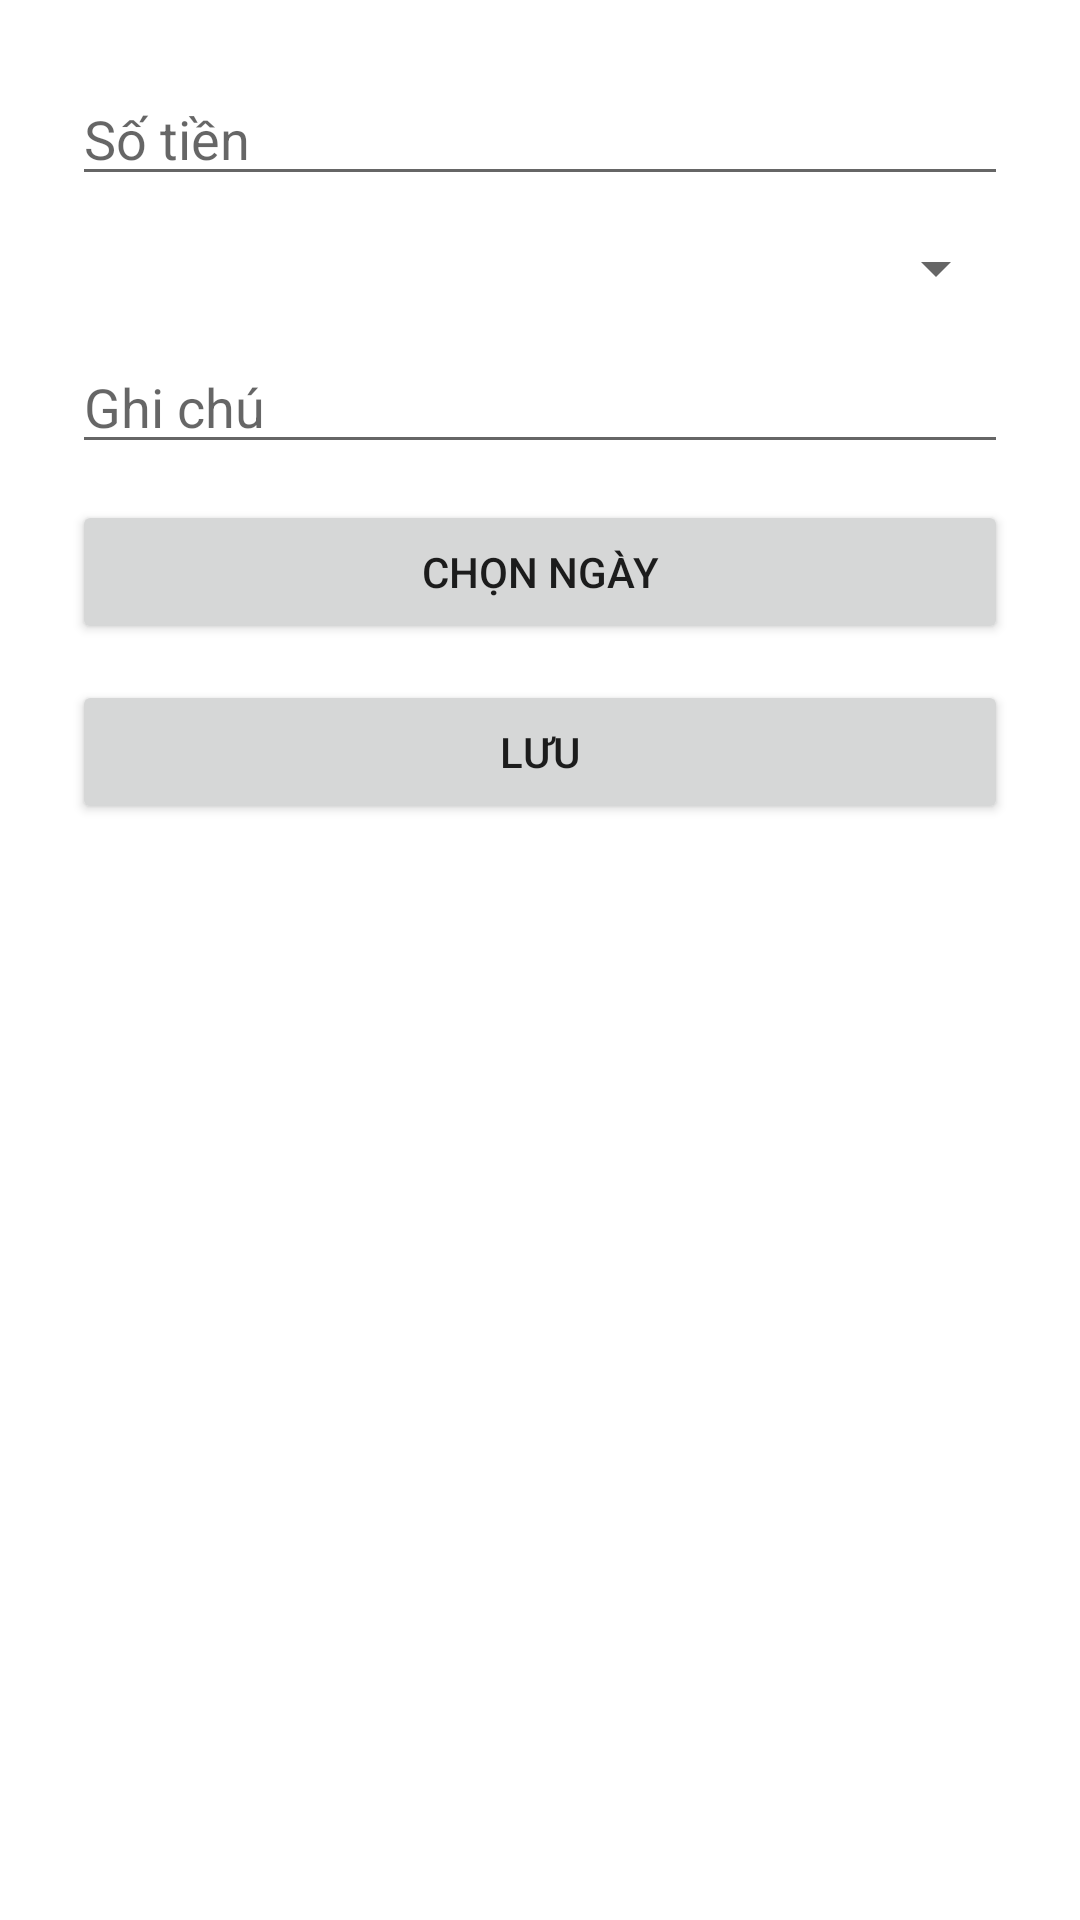

The Android layout XML behind this screen, and the referenced resources:
<!-- AndroidManifest.xml: application theme Theme.NoteApp -->
<!-- res/layout/activity_add_expense.xml -->
<?xml version="1.0" encoding="utf-8"?>
<ScrollView xmlns:android="http://schemas.android.com/apk/res/android"
    android:layout_width="match_parent"
    android:layout_height="match_parent"
    android:padding="16dp">

    <LinearLayout
        android:layout_width="match_parent"
        android:layout_height="wrap_content"
        android:orientation="vertical"
        android:gravity="center_horizontal"
        android:padding="8dp">

        <EditText
            android:id="@+id/etAmount"
            android:layout_width="match_parent"
            android:layout_height="wrap_content"
            android:hint="Số tiền"
            android:inputType="numberDecimal"
            android:layout_marginBottom="12dp" />

        <Spinner
            android:id="@+id/spinnerCategory"
            android:layout_width="match_parent"
            android:layout_height="wrap_content"
            android:layout_marginBottom="12dp" />

        <EditText
            android:id="@+id/etDescription"
            android:layout_width="match_parent"
            android:layout_height="wrap_content"
            android:hint="Ghi chú"
            android:inputType="text"
            android:layout_marginBottom="12dp" />

        <Button
            android:id="@+id/btnPickDate"
            android:layout_width="match_parent"
            android:layout_height="wrap_content"
            android:text="Chọn ngày"
            android:layout_marginBottom="12dp" />

        <Button
            android:id="@+id/btnSave"
            android:layout_width="match_parent"
            android:layout_height="wrap_content"
            android:text="Lưu" />

    </LinearLayout>
</ScrollView>
<!-- resources referenced by this layout -->
<resources>
  <style name="Theme.NoteApp" parent="Theme.MaterialComponents.DayNight.DarkActionBar">
          
          <item name="colorPrimary">@color/purple_500</item>
          <item name="colorPrimaryVariant">@color/purple_700</item>
          <item name="colorOnPrimary">@color/white</item>
          <item name="colorSecondary">@color/teal_200</item>
          <item name="colorSecondaryVariant">@color/teal_700</item>
          <item name="colorOnSecondary">@color/black</item>
          <item name="android:statusBarColor" tools:targetApi="l">@color/purple_700</item>
      </style>
  <!-- not gathered from this repository: default colours our renderer supplied (Android Studio template values) -->
  <color name="purple_500">#FF6200EE</color>
  <color name="purple_700">#FF3700B3</color>
  <color name="teal_200">#FF03DAC5</color>
  <color name="teal_700">#FF018786</color>
  <color name="black">#FF000000</color>
  <color name="white">#FFFFFFFF</color>
</resources>
